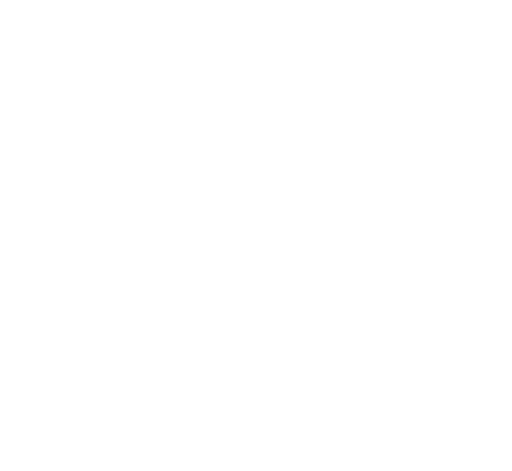
t = 0.00 s
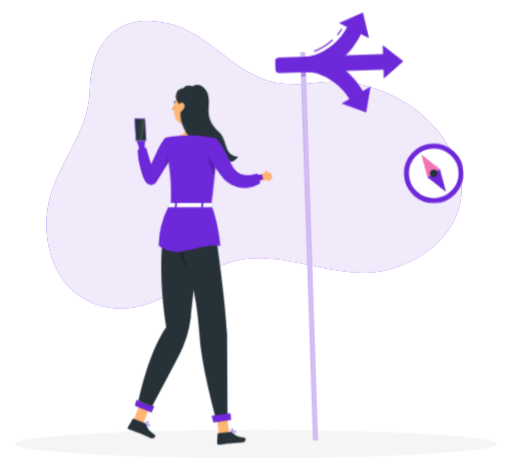
t = 1.26 s
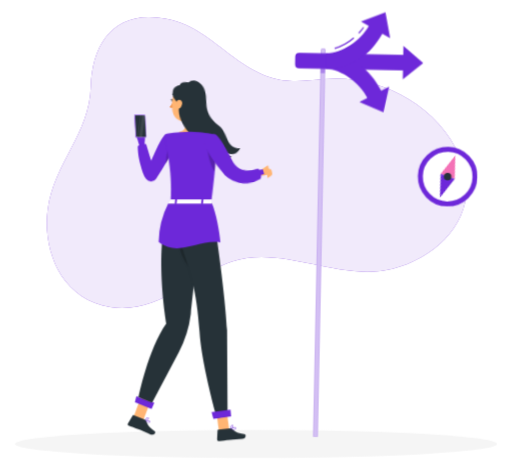
t = 3.06 s
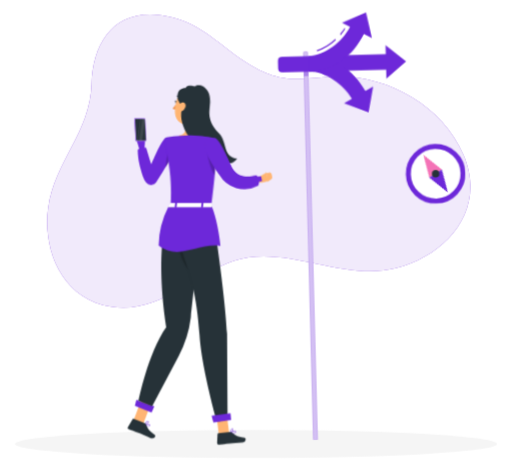
t = 4.46 s
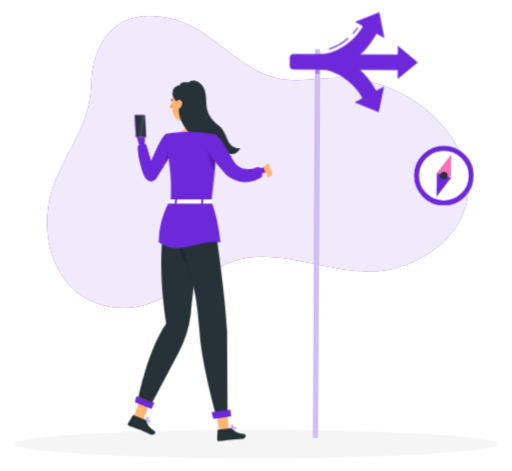
t = 6.26 s
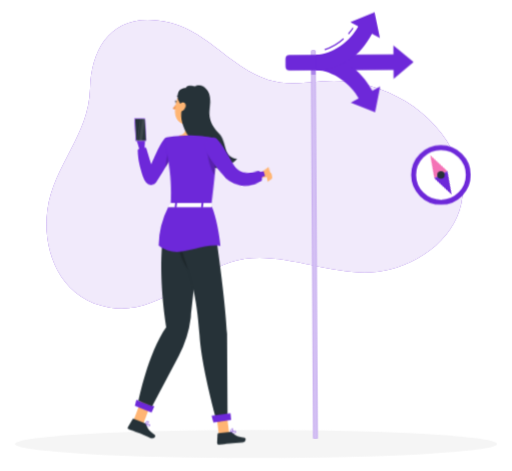
t = 7.76 s

The animated SVG that drew these frames (rendered in a browser with its animation timeline set to each time). Animation: 9 CSS @keyframes rules; one cycle of 9.26 s, repeats indefinitely.

<svg xmlns="http://www.w3.org/2000/svg" viewBox="44 59 412 379" id="ss-q-preferences-f"><style>svg#ss-q-preferences-f #tap{transform-box:view-box;transform-origin:222px 182px;animation:1.2s ease-in-out 1.0s infinite k-tap}svg#ss-q-preferences-f #head{transform-box:view-box;transform-origin:206px 170px;animation:4s ease-in-out 1.0s infinite k-head}svg#ss-q-preferences-f #background-simple{transform-box:fill-box;transform-origin:center;animation:0.8s 1 both cubic-bezier(.2,.7,.2,1) bxGrow,8s infinite none ease-in-out drift;animation-delay:0s,0.9s}svg#ss-q-preferences-f #Shadow{transform-box:fill-box;transform-origin:center;animation:0.6s 1 both linear bxFade;animation-delay:0.2s}svg#ss-q-preferences-f #Sign{transform-box:fill-box;transform-origin:center bottom;animation:0.7s 1 both cubic-bezier(.2,.7,.2,1) bxIn,3s infinite none ease-in-out rock;animation-delay:0.18s,1.08s}svg#ss-q-preferences-f #Person{transform-box:fill-box;transform-origin:center;animation:0.7s 1 both cubic-bezier(.2,.7,.2,1) bxIn,3.2s infinite none ease-in-out bob;animation-delay:0.36s,1.26s}@keyframes bob{0%,100%{transform:none}50%{transform:translateY(-3px)}}@keyframes bxFade{from{opacity:0}to{opacity:1}}@keyframes bxGrow{from{opacity:0;transform:scale(.92)}to{opacity:1;transform:none}}@keyframes bxIn{from{opacity:0;transform:translateY(14px)}to{opacity:1;transform:none}}@keyframes drift{0%,100%{transform:none}50%{transform:translate(4px,-3px) scale(1.02)}}@keyframes rock{0%,100%{transform:rotate(-2deg)}50%{transform:rotate(2deg)}}@keyframes k-tap{0%,100%{transform:rotate(0deg)}50%{transform:rotate(-7deg)}}@keyframes k-head{0%,100%{transform:rotate(0)}30%,50%{transform:rotate(-6deg)}75%{transform:rotate(3deg)}}svg#ss-q-preferences-f #needle{transform-box:view-box;transform-origin:400px 200px;animation:k-needle 3.2s ease-in-out 1s infinite}@keyframes k-needle{0%,100%{transform:rotate(-35deg)}50%{transform:rotate(30deg)}}@media (prefers-reduced-motion: reduce){svg#ss-q-preferences-f *{animation:none!important}}</style><g id="background-simple"><path d="M228.53,270.32c40.19-13.6,86.08,16.43,127.86,5.77,40.3-10.28,72-46.36,53.46-89.46-18-41.74-65.4-65.71-108.19-61.43-26.51,2.65-40.39,3.54-64.81-12.58-18.87-12.47-34-29-56.62-34.55-43.89-10.79-62.95,17.68-63.95,52.82C115.19,169,87,191.86,82,228.77c-4.17,31.22,9.51,71.16,49.75,77.76C169.37,312.69,197.45,280.83,228.53,270.32Z" style="fill:#6D28D9" /><path d="M228.53,270.32c40.19-13.6,86.08,16.43,127.86,5.77,40.3-10.28,72-46.36,53.46-89.46-18-41.74-65.4-65.71-108.19-61.43-26.51,2.65-40.39,3.54-64.81-12.58-18.87-12.47-34-29-56.62-34.55-43.89-10.79-62.95,17.68-63.95,52.82C115.19,169,87,191.86,82,228.77c-4.17,31.22,9.51,71.16,49.75,77.76C169.37,312.69,197.45,280.83,228.53,270.32Z" style="fill:#fff;opacity:0.9" /></g><g id="Shadow"><ellipse id="path" cx="250" cy="416.24" rx="193.89" ry="11.32" style="fill:#f5f5f5" /></g><g id="Sign"><path d="M296.05,411.33h3.56V100.51a1.78,1.78,0,0,0-1.78-1.78h0a1.78,1.78,0,0,0-1.78,1.78Z" style="fill:#6D28D9" /><path d="M296.05,411.33h3.56V100.51a1.78,1.78,0,0,0-1.78-1.78h0a1.78,1.78,0,0,0-1.78,1.78Z" style="fill:#fff;opacity:0.7000000000000001" /><rect x="296.05" y="114.26" width="3.56" height="4.52" transform="translate(595.66 233.04) rotate(180)" style="fill:#6D28D9;opacity:0.4" /><path d="M362.34,95.53,378.5,109l-16.16,13.47v-7.22H278.68a3.24,3.24,0,0,1-3.24-3.24v-6a3.24,3.24,0,0,1,3.24-3.24h83.66Z" style="fill:#6D28D9" /><path d="M345.16,132h0l6.36-3.41-4.22,20.6-19.52-7.85,6.36-3.42h0c-6.21-11.55-20.86-22.62-34-22.62V102.75C320.18,102.75,335.68,114.33,345.16,132Z" style="fill:#6D28D9" /><path d="M307.16,99.21a41.88,41.88,0,0,0,15.44-8.85l-.66-.76a40.91,40.91,0,0,1-15.06,8.65Z" style="fill:#6D28D9" /><path d="M326.55,86.46a41.16,41.16,0,0,0,3.82-4.9l-.83-.55a41,41,0,0,1-3.73,4.78Z" style="fill:#6D28D9" /><path d="M345.16,86.05h0l6.36,3.42L347.3,68.86l-19.52,7.85,6.36,3.42h0c-6.21,11.56-20.86,22.62-34,22.62v12.51C320.18,115.26,335.68,103.69,345.16,86.05Z" style="fill:#6D28D9" /><g id="compass"><circle cx="400" cy="200" r="22" fill="#FFFFFF" stroke="#6D28D9" stroke-width="4" /><g id="needle"><path d="M400 182 l6 18 h-12 z" fill="#F472B6" /><path d="M400 218 l6 -18 h-12 z" fill="#6D28D9" /></g><circle cx="400" cy="200" r="3" fill="#263238" /></g></g><g id="Person"><g transform="translate(0.1 3.8) scale(0.950)"><path d="M172.51,419.2a1.2,1.2,0,0,0,.74-.88.69.69,0,0,0-.16-.69c-.77-.8-3.9-.23-4.25-.16a.19.19,0,0,0-.17.15.21.21,0,0,0,.08.21,11,11,0,0,0,2,1.16A2.6,2.6,0,0,0,172.51,419.2Zm.28-1.29a.31.31,0,0,1,.06.31.78.78,0,0,1-.48.59c-.57.21-1.66-.18-3-1C170.67,417.59,172.38,417.48,172.79,417.91Z" style="fill:#6D28D9" /><path d="M168.9,417.87c1-.12,3.16-1.25,3.35-2.23a.7.7,0,0,0-.42-.79,1.12,1.12,0,0,0-.93-.07c-1.2.41-2.18,2.71-2.22,2.81a.24.24,0,0,0,0,.2.22.22,0,0,0,.09.07Zm2.72-2.66c.24.13.25.26.23.35-.12.6-1.59,1.53-2.62,1.82.37-.75,1.09-2,1.81-2.22a.66.66,0,0,1,.5,0Z" style="fill:#6D28D9" /><polygon points="159.41 413.84 167.55 417.13 174.66 398.32 166.51 395.03 159.41 413.84" style="fill:#ffb573" /><path d="M168.58,416.46l-9.14-3.69a.7.7,0,0,0-.88.28l-4,6.7a1.38,1.38,0,0,0,.71,1.95c3.22,1.24,4.83,1.67,8.85,3.3,2.48,1,6,2.71,9.4,4.1s5-1.87,3.69-2.75c-5.81-3.93-6-6.2-7.45-8.84A2.32,2.32,0,0,0,168.58,416.46Z" style="fill:#263238" /><polygon points="174.55 407.55 160.41 401.83 161.71 396.65 176.88 402.2 174.55 407.55" style="fill:#6D28D9" /><path d="M188.71,189.83c-2.87,8.31-11.36,27.87-17.91,19.72a19.19,19.19,0,0,1-2.86-4.76c-2.77-6.85-3.46-17.95-3.81-20.38l-2.23-7.61a1.39,1.39,0,0,1-.06-.4l0-4.35c0-1.76,1.42-2.81,3.34-2.65,0,0,3.1-.36,3.1,1.49l.6,6.53h0c.31,2.27-.59,5.43-.06,7.51,2,7.83,4.75,8.19,6.48,16.27,2.41-5.83,6.72-15.92,6.72-15.92C184.88,185.64,189.65,187.1,188.71,189.83Z" style="fill:#6D28D9" /><path d="M178.45,212.53a5.15,5.15,0,0,1-8.47.29,18.87,18.87,0,0,1-2.76-5.19c-2.6-8.53-4.21-13.81-4.43-22.72A7,7,0,0,1,170,183.2l4.26,14.43s8.67-21.55,12.18-22.32c4.13-.91,5.85,2.78,7.6,7.32C195.3,185.89,184.1,203.82,178.45,212.53Z" style="fill:#6D28D9" /><path d="M213.48,153.74c-1,5-3.18,15.92.32,19.26,0,0-1.37,5.07-10.66,5.07-10.23,0-4.89-5.07-4.89-5.07,5.58-1.33,5.43-5.47,4.46-9.36Z" style="fill:#ffb573" /><g id="head"><path d="M197.85,142a.58.58,0,0,0,.18,0,.41.41,0,0,0,.17-.54,3.92,3.92,0,0,0-2.89-2.21.39.39,0,0,0-.44.35.39.39,0,0,0,.35.44h0a3.17,3.17,0,0,1,2.27,1.78A.4.4,0,0,0,197.85,142Z" style="fill:#263238" /><path d="M194.8,146.32a18.08,18.08,0,0,1-2.94,4,2.94,2.94,0,0,0,2.35.75Z" style="fill:#ed893e" /><path d="M195.6,144.86c.15.66-.09,1.28-.52,1.37s-.91-.37-1.05-1,.09-1.28.53-1.38S195.46,144.19,195.6,144.86Z" style="fill:#263238" /><path d="M194.76,143.82l-1.7-.12S194.15,144.77,194.76,143.82Z" style="fill:#263238" /><path d="M218.52,145.73c-1.53,8.22-2,11.73-6.72,15.47-7.08,5.62-16.85,1.94-17.8-6.58-.86-7.67,1.79-19.83,10.31-22.12A11.41,11.41,0,0,1,218.52,145.73Z" style="fill:#ffb573" /><path d="M247.7,191.24c-1.57,1.79-2.06,2.83-4.25,3.8s-6.93.12-8.44-1.73c.49,1.44,3.35,4,4.85,4.23a8.49,8.49,0,0,1-10.46-1.84,5.41,5.41,0,0,0,3.56,3.91c-19.16.5-11.09-8.52-23.09-21.35-13.28-14.2-10.4-25.94-10.4-25.94a13.54,13.54,0,0,0-2.61-8.14c-1.92-2.46-1.36-5.78-.75-7.64.89-2.73,3.6-3.69,6.2-3.85.46-2.69,6-2.2,6.67-1.75s.75.36,1.36,0c1.35-.87,4.75-1.77,8.39,1.17,2.22,1.8,4.6,5,4.68,11.88.08,7.13-3.33,15.6,8.47,26.43C238.83,176.78,235.5,190.49,247.7,191.24Z" style="fill:#263238" /><path d="M197.89,146.35a6.28,6.28,0,0,0-1.08,4.54c.34,2.11,2.39,2.25,3.88.9s2.79-3.79,1.69-5.54S199.05,144.75,197.89,146.35Z" style="fill:#ffb573" /></g><path d="M160,169.05v0Z" style="fill:#ffb573" /><path d="M188.35,185.57c1.77-1.63,3-1.14,3.78.15.81,3.74-4,11.58-5.89,14.55Z" style="opacity:0.2" /><path d="M229.3,190.5c-.23,4.12-.62,9.31-1.25,15.84-.66,6.89-1.6,15.26-2.89,25.43-13.59,0-27.82-.21-34.43-.21.56-13.51.76-27.2-5.3-54.08a2.55,2.55,0,0,1,2-3.07A97.27,97.27,0,0,1,199.38,173a108.94,108.94,0,0,1,15.55,0c6.67.61,14.25,2.16,14.25,2.16S230,177.64,229.3,190.5Z" style="fill:#6D28D9" /><path d="M229.3,190.5c-.23,4.12-.62,9.31-1.25,15.84-3.66-4.24-7.12-18.84-6-23.83a32.8,32.8,0,0,1,7.11,7.2A7.33,7.33,0,0,1,229.3,190.5Z" style="opacity:0.2" /><g id="tap"><path d="M264.59,208.8l7-3.92,1.3,7.13s-5.9,2.27-9,.68Z" style="fill:#ffb573" /><path d="M222.6,183.42c2.23,4.54,10.41,21.69,14,25.65l.71.74.35.37c.12.12.22.23.41.4a12.11,12.11,0,0,0,2.12,1.61,16.83,16.83,0,0,0,4.36,1.76,30.73,30.73,0,0,0,8.18.77,60,60,0,0,0,15.1-2.56L267,208c-2.31.2-4.73.34-7.07.38a56.93,56.93,0,0,1-6.95-.22,26.56,26.56,0,0,1-6.3-1.23,9.13,9.13,0,0,1-2.32-1.17,4.57,4.57,0,0,1-.75-.66,2.56,2.56,0,0,1-.22-.26l-.26-.31-.53-.62c-2.76-3.46-10.05-20.14-12.24-24.31Z" style="fill:#6D28D9" /><path d="M264.48,215.9a24.67,24.67,0,0,1-18.75,1.82,25.08,25.08,0,0,1-14.09-11.42c-3.61-5.31-13.22-20.33-12-24.21,1.43-4.64,4.47-7.52,9.55-6.27,3.57.86,10.38,18.2,13.68,25.13,1.29,1.93,3.77,5,6.54,5.94,4.89,1.69,8.49,1,13.61.23.94.56.87,1.43,1.34,2.4A7.26,7.26,0,0,1,264.48,215.9Z" style="fill:#6D28D9" /></g><path d="M276.22,205.69l.49,2.33a1.86,1.86,0,0,1-.77,1.9L272.86,212l-1.3-7.13,2.41-.6A1.84,1.84,0,0,1,276.22,205.69Z" style="fill:#ffb573" /><path d="M216.45,231.76s-4.09,57.41-8.69,95.27a93.2,93.2,0,0,1-10.22,32.48L175,402.07l-11.56-4.55s8-40.45,23.59-62.51c0,0-11.66-65.93,3.6-103.45Z" style="fill:#263238" /><path d="M200.73,245.67s3.44,26,5.32,41.47C199,277.84,193.53,264.86,200.73,245.67Z" style="opacity:0.2" /><path d="M245.64,424.59a1.15,1.15,0,0,0,.24-1.12.69.69,0,0,0-.47-.53c-1.07-.36-3.56,1.59-3.84,1.81a.22.22,0,0,0-.07.22.21.21,0,0,0,.17.14,10.46,10.46,0,0,0,2.35.09A2.57,2.57,0,0,0,245.64,424.59Zm-.37-1.26a.28.28,0,0,1,.2.24.75.75,0,0,1-.14.74c-.4.45-1.54.61-3.1.45C243.25,424,244.71,423.13,245.27,423.33Z" style="fill:#6D28D9" /><path d="M241.82,425.08c.79-.55,2.2-2.56,1.9-3.51a.72.72,0,0,0-.75-.51,1.11,1.11,0,0,0-.85.36c-.87.92-.64,3.4-.63,3.51a.24.24,0,0,0,.12.17.22.22,0,0,0,.11,0A.17.17,0,0,0,241.82,425.08Zm1.14-3.61c.27,0,.34.12.37.21.17.59-.68,2.08-1.45,2.81a4.64,4.64,0,0,1,.54-2.79.67.67,0,0,1,.44-.22Z" style="fill:#6D28D9" /><polygon points="231.52 425.89 240.28 425.05 237.6 405.15 228.84 406 231.52 425.89" style="fill:#ffb573" /><path d="M240.87,424l-9.84.95a.69.69,0,0,0-.64.66l-.36,7.77a1.4,1.4,0,0,0,1.56,1.39c3.42-.38,5-.74,9.38-1.16,2.66-.26,6.58-.36,10.26-.71s3.51-3.95,2-4.13c-7-.79-8.29-2.69-10.79-4.38A2.39,2.39,0,0,0,240.87,424Z" style="fill:#263238" /><path d="M225.11,231.75s11.21,68.51,13.36,109.09l.41,72.7-9.07,1.77s-13.13-46.38-14.65-73.19c-4-71.12-27.17-71.24-13.23-110.5Z" style="fill:#263238" /><polygon points="241.89 413.84 226.88 415.89 225.35 410.13 241.4 408.04 241.89 413.84" style="fill:#6D28D9" /><path d="M160,169.12h0v-.05S160,169.1,160,169.12Z" style="fill:#ffb573" /><path d="M161,158.25h.57a1,1,0,0,0-1,1.05l.92,17.41a1.11,1.11,0,0,0,1.1,1H162a1.12,1.12,0,0,1-1.1-1L160,159.3A1,1,0,0,1,161,158.25Z" style="fill:#6D28D9" /><path d="M161,158.25h.57a1,1,0,0,0-1,1.05l.92,17.41a1.11,1.11,0,0,0,1.1,1H162a1.12,1.12,0,0,1-1.1-1L160,159.3A1,1,0,0,1,161,158.25Z" style="fill:#fff;opacity:0.1" /><path d="M162.15,177.76h7a1,1,0,0,0,1-1l-.91-17.41a1.12,1.12,0,0,0-1.1-1.05h-7a1,1,0,0,0-1,1.05l.91,17.41A1.12,1.12,0,0,0,162.15,177.76Z" style="fill:#6D28D9" /><path d="M162.15,177.76h7a1,1,0,0,0,1-1l-.91-17.41a1.12,1.12,0,0,0-1.1-1.05h-7a1,1,0,0,0-1,1.05l.91,17.41A1.12,1.12,0,0,0,162.15,177.76Z" style="fill:#fff;opacity:0.4" /><path d="M169.73,176.35a.65.65,0,0,1-.17.48.67.67,0,0,1-.47.19h-6.81a.75.75,0,0,1-.74-.71l-.89-16.89a.61.61,0,0,1,.17-.47.63.63,0,0,1,.47-.2h6.81a.75.75,0,0,1,.74.71l.06,1.21Z" style="fill:#263238" /><g style="opacity:0.1"><path d="M168.9,160.67,166.64,177h-2.71l2.56-18.27h1.61a.75.75,0,0,1,.74.71Z" style="fill:#fff" /><polygon points="162.95 177.02 162.34 177.02 164.9 158.75 165.51 158.75 162.95 177.02" style="fill:#fff" /></g><path d="M188.52,233.7a74,74,0,0,0-8,32.35c17,13.19,32.83-2.26,52.29.35-.68-8.79-3.67-25-7.21-33.12C212.71,233.83,200.67,232.54,188.52,233.7Z" style="fill:#6D28D9" /><path d="M190.29,230.13s-1.37,3.53-1,3.53H225c.31,0,.56-.15.58-.35l.31-3c0-.21-.25-.39-.58-.39H190.85A.63.63,0,0,0,190.29,230.13Z" style="fill:#fff" /><path d="M195.32,234h-.92c-.19,0-.33-.1-.32-.22l.44-4c0-.12.17-.21.35-.21h.93c.18,0,.32.09.31.21l-.43,4A.35.35,0,0,1,195.32,234Z" style="fill:#6D28D9" /><path d="M217.68,234h-.92c-.18,0-.32-.1-.31-.22l.43-4c0-.12.17-.21.36-.21h.92c.18,0,.32.09.31.21l-.43,4C218,233.86,217.87,234,217.68,234Z" style="fill:#6D28D9" /></g></g></svg>
